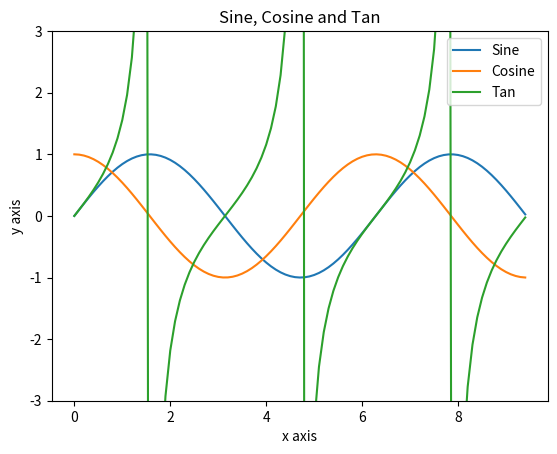

This chart was generated by the following Python code:
import numpy as np
import matplotlib.pyplot as plt


#plotting a sine function from x=0 to x=3*pi, plotting x every 0.1 (which gives smooth enough curve)
x = np.arange(0, 3 * np.pi, 0.1)

axes = plt.gca()
#axes.set_xlim([0, 3 * np.pi])
axes.set_ylim([-3, 3])

y_sin = np.sin(x)
y_cos = np.cos(x)
y_tan = np.tan(x)

plt.plot(x,y_sin)
plt.plot(x,y_cos)
plt.plot(x,y_tan)
plt.title('Sine, Cosine and Tan')
plt.xlabel('x axis')
plt.ylabel('y axis')
plt.legend(['Sine','Cosine', 'Tan'])
plt.show()
